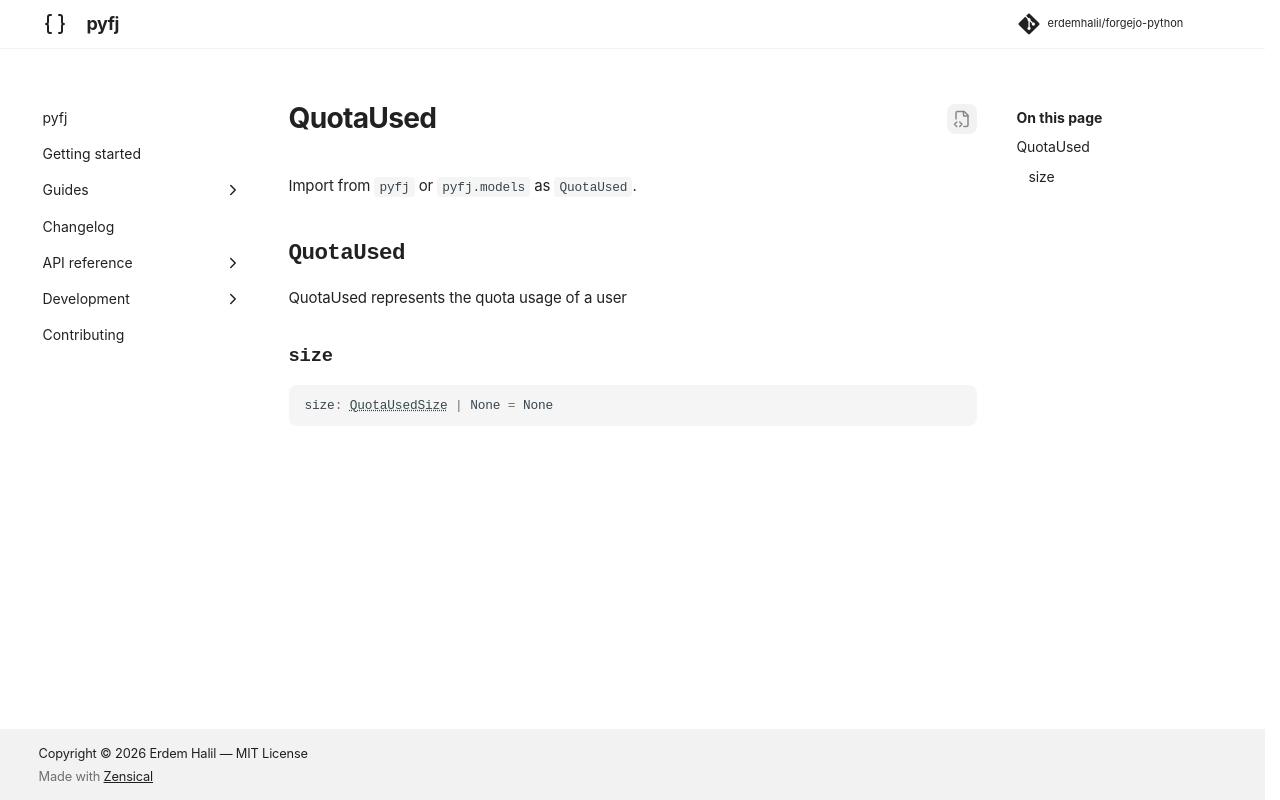

repository: erdemhalil/forgejo-python · page: dev/reference/models/quota_used/index.html · generator: mkdocs

---
title: "QuotaUsed"
description: "QuotaUsed represents the quota usage of a user"
---

# QuotaUsed

Import from `pyfj` or `pyfj.models` as `QuotaUsed`.

::: pyfj._generated.models.quota_used.QuotaUsed
